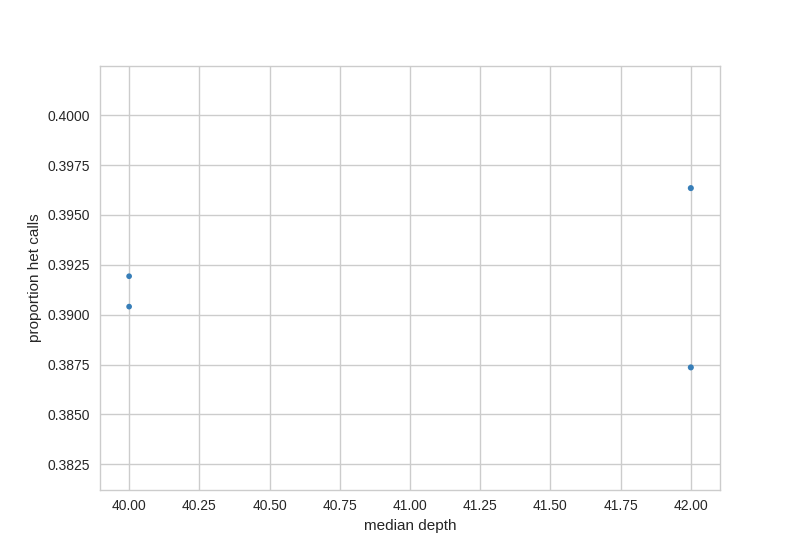

Source data for this figure (header and first rows):
sample_id, depth_outlier, het_count, het_ratio, idr_baf, mean_depth, median_depth, p10, p90, sampled_sites, call_rate, PC1, PC2, PC3, PC4, ancestry-prediction, ancestry-prob
Y09802026, False, 2543, 0.3874, 0.2399, 53.03, 42, 0.3697, 0.6096, 6437, 1, -1.158, 1.422, 0.1029, -0.386, EAS, 0.9951
Y09802055, False, 2573, 0.3919, 0.2501, 49.81, 40, 0.3617, 0.6118, 6436, 1, -1.111, 1.459, 0.06492, -0.4491, EAS, 0.9953
Y09802058, False, 2602, 0.3963, 0.2363, 53.69, 42, 0.3682, 0.6045, 6435, 1, -1.087, 1.501, -0.0453, -0.5428, EAS, 0.9952
Y09859865, False, 2563, 0.3904, 0.2479, 50.81, 40, 0.3625, 0.6104, 6447, 1, -1.127, 1.395, 0.1688, -0.4938, EAS, 0.9953
